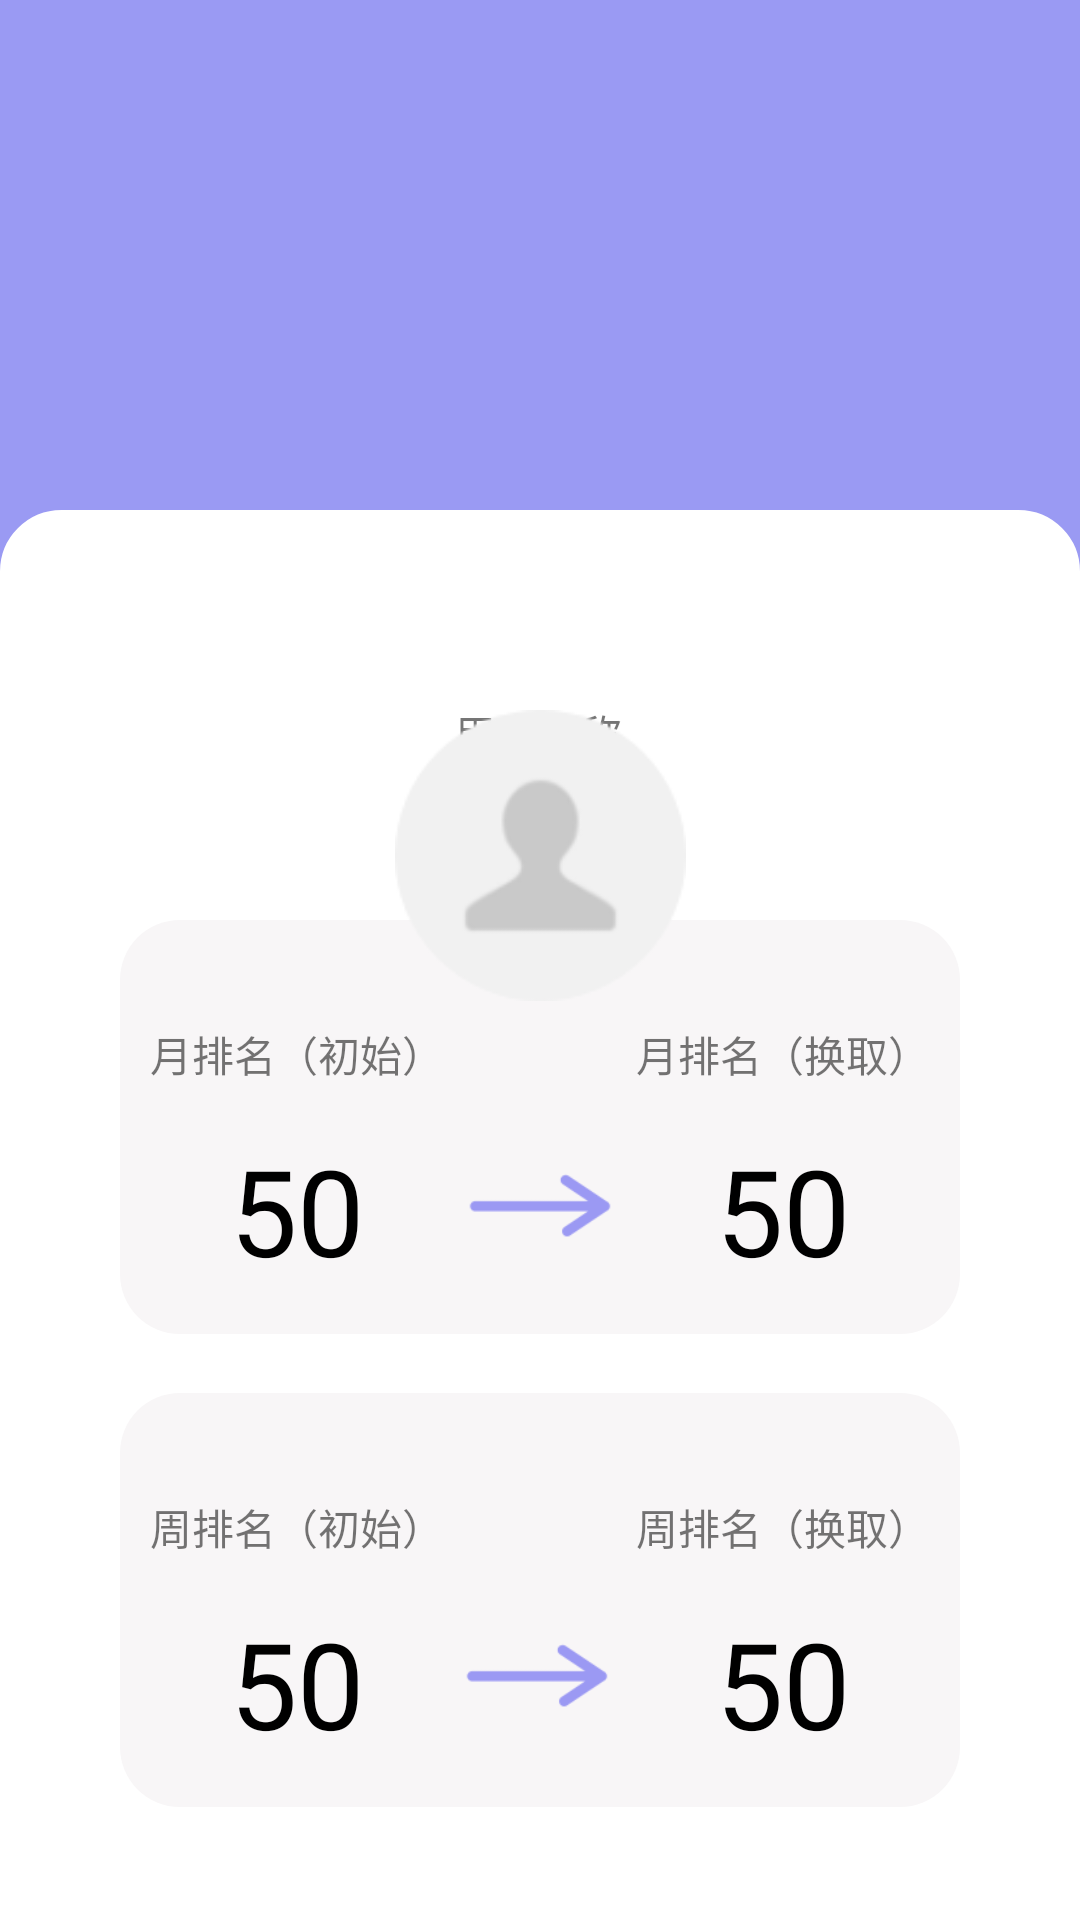

Produce the Android XML layout that renders to this screen, including the resource entries it uses.
<!-- AndroidManifest.xml: application theme Theme.SC -->
<!-- res/layout/rank_query.xml -->
<?xml version="1.0" encoding="utf-8"?>
<androidx.constraintlayout.widget.ConstraintLayout
    xmlns:android="http://schemas.android.com/apk/res/android"
    xmlns:tools="http://schemas.android.com/tools"
    android:layout_width="match_parent"
    android:layout_height="match_parent"
    android:orientation="vertical"
    xmlns:app="http://schemas.android.com/apk/res-auto"
    android:background="#9A9AF3"
    android:scaleType="fitXY"
    android:id="@+id/rank_query_layout">

    <ImageButton
        android:id="@+id/rank_query_back"
        android:layout_width="35dp"
        android:layout_height="35dp"
        android:layout_marginStart="5dp"
        android:layout_marginBottom="32dp"
        android:background="@drawable/ic_baseline_chevron_left_24"
        android:scaleType="fitXY"
        app:layout_constraintBottom_toTopOf="@+id/constraintLayout8"
        app:layout_constraintStart_toStartOf="parent"
        app:layout_constraintTop_toTopOf="parent" />


    <androidx.constraintlayout.widget.ConstraintLayout
        android:id="@+id/constraintLayout8"
        android:layout_width="match_parent"
        android:layout_height="match_parent"
        android:layout_marginTop="170dp"
        android:background="@drawable/shape_corner_up"
        android:orientation="vertical"
        app:layout_constraintBottom_toBottomOf="parent"
        app:layout_constraintEnd_toEndOf="parent"
        app:layout_constraintHorizontal_bias="0.0"
        app:layout_constraintStart_toStartOf="parent"
        app:layout_constraintTop_toBottomOf="@+id/rank_query_layout"
        app:layout_constraintVertical_bias="0.0">

        <TextView
            android:id="@+id/rank_query_name"
            android:layout_width="wrap_content"
            android:layout_height="wrap_content"
            android:layout_marginTop="64dp"
            android:text="用户昵称"
            app:layout_constraintEnd_toEndOf="parent"
            app:layout_constraintHorizontal_bias="0.498"
            app:layout_constraintStart_toStartOf="parent"
            app:layout_constraintTop_toTopOf="parent" />

        <androidx.constraintlayout.widget.ConstraintLayout
            android:id="@+id/constraintLayout15"
            android:layout_width="match_parent"
            android:layout_height="138dp"
            android:layout_marginStart="40dp"
            android:layout_marginEnd="40dp"
            android:background="@drawable/shape_coin"
            app:layout_constraintBottom_toBottomOf="parent"
            app:layout_constraintEnd_toEndOf="parent"
            app:layout_constraintHorizontal_bias="0.0"
            app:layout_constraintStart_toStartOf="parent"
            app:layout_constraintTop_toBottomOf="@id/rank1"
            app:layout_constraintVertical_bias="0.344">

            <ImageView
                android:id="@+id/imageView23"
                android:layout_width="78dp"
                android:layout_height="33dp"
                app:layout_constraintBottom_toBottomOf="parent"
                app:layout_constraintEnd_toStartOf="@+id/zpm_hl"
                app:layout_constraintHorizontal_bias="0.472"
                app:layout_constraintStart_toEndOf="@+id/zpm_start"
                app:layout_constraintTop_toTopOf="parent"
                app:layout_constraintVertical_bias="0.742"
                app:srcCompat="@mipmap/arrow" />

            <TextView
                android:id="@+id/textView33"
                android:layout_width="wrap_content"
                android:layout_height="wrap_content"
                android:layout_marginEnd="10dp"
                android:text="周排名（换取）"
                app:layout_constraintBottom_toBottomOf="parent"
                app:layout_constraintEnd_toEndOf="parent"
                app:layout_constraintHorizontal_bias="1.0"
                app:layout_constraintStart_toStartOf="parent"
                app:layout_constraintTop_toTopOf="parent"
                app:layout_constraintVertical_bias="0.294" />

            <TextView
                android:id="@+id/zpm_start"
                android:layout_width="wrap_content"
                android:layout_height="wrap_content"
                android:text="50"
                android:textColor="#000000"
                android:textSize="40sp"
                app:layout_constraintBottom_toBottomOf="parent"
                app:layout_constraintEnd_toEndOf="@+id/textView32"
                app:layout_constraintStart_toStartOf="@+id/textView32"
                app:layout_constraintTop_toBottomOf="@+id/textView32" />

            <TextView
                android:id="@+id/zpm_hl"
                android:layout_width="wrap_content"
                android:layout_height="wrap_content"
                android:text="50"
                android:textColor="#000000"
                android:textSize="40sp"
                app:layout_constraintBottom_toBottomOf="parent"
                app:layout_constraintEnd_toEndOf="@+id/textView33"
                app:layout_constraintStart_toStartOf="@+id/textView33"
                app:layout_constraintTop_toBottomOf="@+id/textView33" />

            <TextView
                android:id="@+id/textView32"
                android:layout_width="wrap_content"
                android:layout_height="wrap_content"
                android:layout_marginStart="10dp"
                android:text="周排名（初始）"
                app:layout_constraintBottom_toBottomOf="parent"
                app:layout_constraintEnd_toEndOf="parent"
                app:layout_constraintHorizontal_bias="0.0"
                app:layout_constraintStart_toStartOf="parent"
                app:layout_constraintTop_toTopOf="parent"
                app:layout_constraintVertical_bias="0.294" />


        </androidx.constraintlayout.widget.ConstraintLayout>

        <androidx.constraintlayout.widget.ConstraintLayout
            android:id="@+id/rank1"
            android:layout_width="match_parent"
            android:layout_height="138dp"
            android:layout_marginStart="40dp"
            android:layout_marginTop="52dp"
            android:layout_marginEnd="40dp"
            android:background="@drawable/shape_coin"
            app:layout_constraintEnd_toEndOf="parent"
            app:layout_constraintHorizontal_bias="0.0"
            app:layout_constraintStart_toStartOf="parent"
            app:layout_constraintTop_toBottomOf="@+id/rank_query_name">

            <ImageView
                android:id="@+id/imageView25"
                android:layout_width="78dp"
                android:layout_height="33dp"
                app:layout_constraintBottom_toBottomOf="parent"
                app:layout_constraintEnd_toStartOf="@+id/ypm_hl"
                app:layout_constraintStart_toEndOf="@+id/ypm_start"
                app:layout_constraintTop_toTopOf="parent"
                app:layout_constraintVertical_bias="0.752"
                app:srcCompat="@mipmap/arrow" />

            <TextView
                android:id="@+id/textView35"
                android:layout_width="wrap_content"
                android:layout_height="wrap_content"
                android:layout_marginEnd="10dp"
                android:text="月排名（换取）"
                app:layout_constraintBottom_toBottomOf="parent"
                app:layout_constraintEnd_toEndOf="parent"
                app:layout_constraintHorizontal_bias="1.0"
                app:layout_constraintStart_toStartOf="parent"
                app:layout_constraintTop_toTopOf="parent"
                app:layout_constraintVertical_bias="0.294" />

            <TextView
                android:id="@+id/ypm_start"
                android:layout_width="wrap_content"
                android:layout_height="wrap_content"
                android:text="50"
                android:textColor="#000000"
                android:textSize="40sp"
                app:layout_constraintBottom_toBottomOf="parent"
                app:layout_constraintEnd_toEndOf="@+id/textView34"
                app:layout_constraintStart_toStartOf="@+id/textView34"
                app:layout_constraintTop_toBottomOf="@+id/textView34" />

            <TextView
                android:id="@+id/ypm_hl"
                android:layout_width="wrap_content"
                android:layout_height="wrap_content"
                android:text="50"
                android:textColor="#000000"
                android:textSize="40sp"
                app:layout_constraintBottom_toBottomOf="parent"
                app:layout_constraintEnd_toEndOf="@+id/textView35"
                app:layout_constraintStart_toStartOf="@+id/textView35"
                app:layout_constraintTop_toBottomOf="@+id/textView35" />

            <TextView
                android:id="@+id/textView34"
                android:layout_width="wrap_content"
                android:layout_height="wrap_content"
                android:layout_marginStart="10dp"
                android:text="月排名（初始）"
                app:layout_constraintBottom_toBottomOf="parent"
                app:layout_constraintEnd_toEndOf="parent"
                app:layout_constraintHorizontal_bias="0.0"
                app:layout_constraintStart_toStartOf="parent"
                app:layout_constraintTop_toTopOf="parent"
                app:layout_constraintVertical_bias="0.294" />
        </androidx.constraintlayout.widget.ConstraintLayout>

    </androidx.constraintlayout.widget.ConstraintLayout>

    <TextView
        android:id="@+id/textView9"
        android:layout_width="wrap_content"
        android:layout_height="wrap_content"
        android:layout_marginBottom="32dp"
        android:text="个人排行榜查询"
        android:textColor="#FFFFFF"
        android:textSize="25sp"
        app:layout_constraintBottom_toTopOf="@+id/constraintLayout8"
        app:layout_constraintEnd_toEndOf="parent"
        app:layout_constraintStart_toStartOf="parent"
        app:layout_constraintTop_toTopOf="parent"
        tools:layout_editor_absoluteX="213dp"
        tools:layout_editor_absoluteY="87dp" />

    <ImageView
        android:id="@+id/touxiang"
        android:layout_width="97dp"
        android:layout_height="97dp"
        android:layout_marginTop="32dp"
        app:layout_constraintEnd_toEndOf="parent"
        app:layout_constraintStart_toStartOf="parent"
        app:layout_constraintTop_toBottomOf="@+id/textView9"
        app:srcCompat="@mipmap/user_profile" />


</androidx.constraintlayout.widget.ConstraintLayout>
<!-- resources referenced by this layout -->
<resources>
  <!-- drawable shape_coin (drawable) -->
  <?xml version="1.0" encoding="utf-8"?>
  <shape
      xmlns:android="http://schemas.android.com/apk/res/android"
      android:shape="rectangle">
      
      <solid android:color="#F8F6F7" />
      
      
      <corners android:radius="20dip" />
  
  </shape>
  <!-- drawable shape_corner_up (drawable) -->
  <?xml version="1.0" encoding="utf-8"?>
  <shape xmlns:android="http://schemas.android.com/apk/res/android">
      <solid android:color="#ffffff" />
      <corners android:topLeftRadius="20dp"
          android:topRightRadius="20dp"  />
      <stroke android:width="1dp"
          android:color="#ffffff" />
  </shape>
  <!-- mipmap arrow: png bitmap (mipmap-xxxhdpi, 940 bytes) -->
  <!-- mipmap user_profile: png bitmap (mipmap-hdpi, 4189 bytes) -->
  <style name="Theme.SC" parent="Theme.AppCompat.Light.NoActionBar">
          
          <item name="colorPrimary">@color/white</item>
          <item name="colorPrimaryVariant">@color/black</item>
          <item name="colorOnPrimary">@color/black</item>
          <item name="android:fitsSystemWindows">false</item>
          
          <item name="colorSecondary">@color/teal_200</item>
          <item name="colorSecondaryVariant">@color/teal_200</item>
          <item name="colorOnSecondary">@color/black</item>
          
          <item name="android:statusBarColor" tools:targetApi="l">?attr/colorPrimaryVariant</item>
          
      </style>
  <color name="white">#FFFFFFFF</color>
  <color name="black">#FF000000</color>
  <color name="teal_200">#FF03DAC5</color>
</resources>
